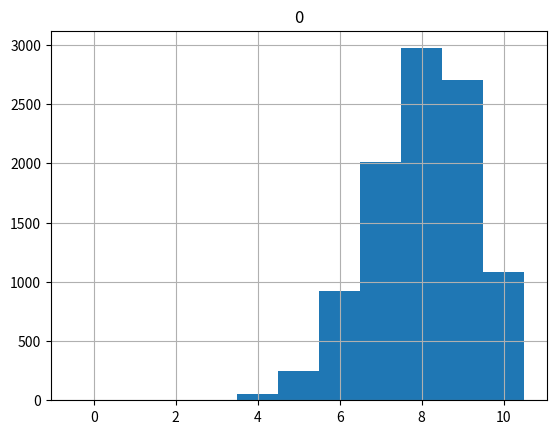

This figure's Python source:
import time
import numpy as np
import pandas as pd
import scipy.stats as stats
import matplotlib.pyplot as plt

start_time = time.time()

n = 10
p = 0.8
q = 1.0 - p

biased_coin_flips = stats.binom.rvs(n=n, p=p, size=10000)
pd.DataFrame(biased_coin_flips).hist(range=(-0.5, 10.5), bins=11)

print(pd.crosstab(index="counts", columns=biased_coin_flips))
print('mean = %0.4f' % biased_coin_flips.mean())
print('np = %0.4f' % (n * p))
print('var = %0.4f' % biased_coin_flips.var())
print('np(1 - p) = %0.4f' % (n * p * q))
print('P(<=5 successes) = %0.4f' % stats.binom.cdf(k=5, n=n, p=p))
print('P(k>8) = %0.4f' % (1.0 - stats.binom.cdf(k=8, n=n, p=p)))
print('P(k=5) = %0.4f' % stats.binom.pmf(k=5, n=n, p=p))
print("--- %s seconds ---" % (time.time() - start_time))

plt.show()
